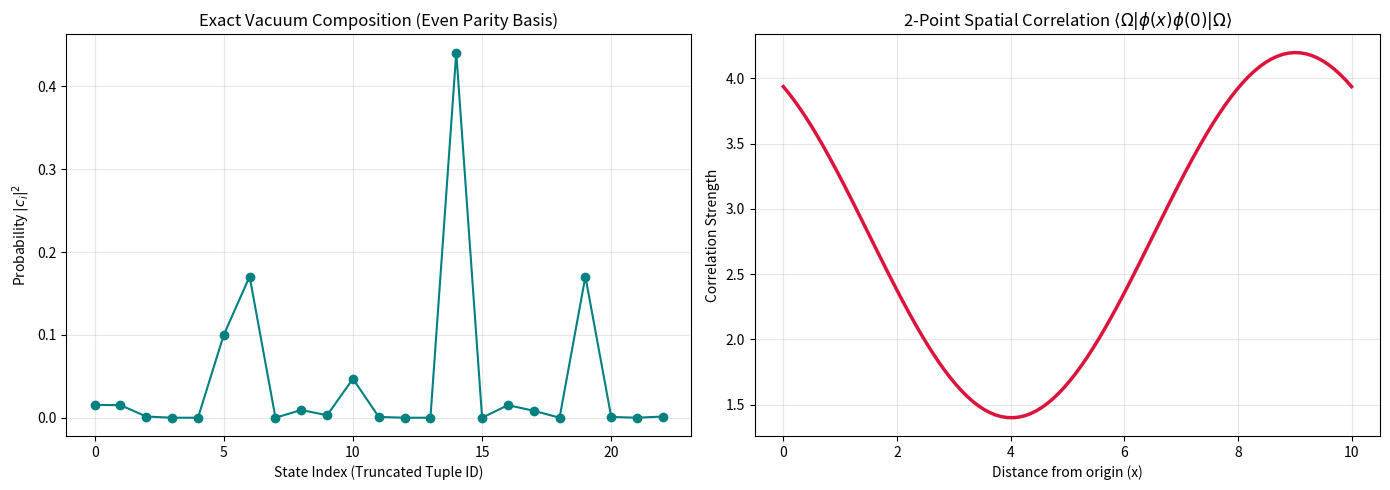

Here is the Python script that generated this plot:
import numpy as np
import matplotlib.pyplot as plt
import itertools

# =====================================================================
# 1. GLOBAL SETUPS & PHYSICS PARAMETERS
# =====================================================================
E_max = 6.0
mass = 1.0
g = 0.5       # Interaction coupling strength
L = 10.0      # Box size

momenta = [-1, 0, 1]
mode_indices = [0, 1, 2] 

# Pre-calculate 4-operator momentum conservation (For the Hamiltonian)
valid_mode_combos = []
for combo in itertools.product(mode_indices, repeat=4):
    if sum(momenta[idx] for idx in combo) == 0:
        valid_mode_combos.append(combo)

# Operator combinations
op_4_combos = list(itertools.product([-1, 1], repeat=4)) # For phi^4
op_2_combos = list(itertools.product([-1, 1], repeat=2)) # For phi^2

# =====================================================================
# 2. CORE ENGINE FUNCTIONS
# =====================================================================
def generate_fock_basis(E_max, mass, modes):
    omegas = [np.sqrt(k**2 + mass**2) for k in modes]
    basis = []
    max_particles = int(E_max / min(omegas)) + 1
    
    # Generate all tuples and apply the TRUNCATION & SYMMETRY filters
    for state_tuple in itertools.product(range(max_particles), repeat=len(modes)):
        total_energy = sum(state_tuple[i] * omegas[i] for i in range(len(modes)))
        total_particles = sum(state_tuple)
        
        # Keep only states under budget AND with Even Parity (Z2 Symmetry)
        if total_energy <= E_max and total_particles % 2 == 0:
            basis.append(state_tuple)
            
    return basis, omegas

def creation(coeff, state_tuple, mode_index):
    n = state_tuple[mode_index]
    new_coeff = coeff * np.sqrt(n + 1)
    temp_list = list(state_tuple)
    temp_list[mode_index] += 1
    return new_coeff, tuple(temp_list)

def annihilation(coeff, state_tuple, mode_index):
    n = state_tuple[mode_index]
    if n == 0: return 0.0, state_tuple # Protect the vacuum!
    new_coeff = coeff * np.sqrt(n)
    temp_list = list(state_tuple)
    temp_list[mode_index] -= 1
    return new_coeff, tuple(temp_list)

# =====================================================================
# 3. MAIN SCRIPT: DIAGONALIZATION & OBSERVABLES
# =====================================================================
def main():
    print(f"--- QFT Hamiltonian Truncation (E_max = {E_max}) ---")
    
    # 1. Generate Basis
    my_basis, omegas = generate_fock_basis(E_max, mass, momenta)
    N = len(my_basis) 
    print(f"Basis generated. Matrix Dimension: {N} x {N}")

    # 2. Build Hamiltonian Matrix
    H = np.zeros((N, N))
    print("Building Hamiltonian Matrix...")
    for i in range(N):
        for j in range(N):
            start_state = my_basis[j]
            end_state = my_basis[i]
            cell_total = 0.0

            # Diagonal (Free Energy)
            if i == j:
                cell_total += sum(start_state[k] * omegas[k] for k in range(3))

            # Off-Diagonal (phi^4 Interaction)
            for mode_combo in valid_mode_combos:
                for op_combo in op_4_combos:
                    current_state = start_state
                    current_coeff = 1.0
                    
                    for op, idx in zip(reversed(op_combo), reversed(mode_combo)):
                        if op == -1: current_coeff, current_state = annihilation(current_coeff, current_state, idx)
                        elif op == 1: current_coeff, current_state = creation(current_coeff, current_state, idx)
                        if current_coeff == 0.0: break
                        
                    if current_state == end_state:
                        cell_total += g * current_coeff

            H[i, j] = cell_total

    # 3. Diagonalize
    print("Diagonalizing...")
    eigenvalues, eigenvectors = np.linalg.eigh(H)
    E_0 = eigenvalues[0]
    ground_state = eigenvectors[:, 0]
    print(f"Ground State Energy (Vacuum): {E_0:.4f}")

    # 4. Simple Observable: Total Virtual Particles
    N_matrix = np.zeros((N, N))
    for i in range(N):
        N_matrix[i, i] = sum(my_basis[i])
    expected_particles = ground_state.T @ N_matrix @ ground_state
    print(f"Expected Virtual Particles in Vacuum: {expected_particles:.4f}")

    # =====================================================================
    # 4. THE 2-POINT SPATIAL CORRELATION FUNCTION <phi(x)phi(0)>
    # =====================================================================
    print("Calculating Exact 2-Point Correlation Function...")
    
    # Step A: Precompute the operator matrix for every pair of modes (m, n)
    E_mn = np.zeros((3, 3)) 
    for m in range(3):
        for n in range(3):
            Op_matrix = np.zeros((N, N))
            for i in range(N):
                for j in range(N):
                    start_state = my_basis[j]
                    end_state = my_basis[i]
                    cell_total = 0.0
                    
                    for op_combo in op_2_combos:
                        curr_state, curr_coeff = start_state, 1.0
                        
                        # Apply operator to mode n (phi(0)), then mode m (phi(x))
                        if op_combo[1] == -1: curr_coeff, curr_state = annihilation(curr_coeff, curr_state, n)
                        else: curr_coeff, curr_state = creation(curr_coeff, curr_state, n)
                        if curr_coeff == 0.0: continue
                        
                        if op_combo[0] == -1: curr_coeff, curr_state = annihilation(curr_coeff, curr_state, m)
                        else: curr_coeff, curr_state = creation(curr_coeff, curr_state, m)
                        if curr_coeff == 0.0: continue
                        
                        if curr_state == end_state:
                            cell_total += curr_coeff
                            
                    Op_matrix[i, j] = cell_total
                    
            # Expectation value <Omega | (a_m + a_m^dag)(a_n + a_n^dag) | Omega>
            E_mn[m, n] = ground_state.T @ Op_matrix @ ground_state

    # Step B: Scan across physical space and apply the spatial waves
    x_grid = np.linspace(0, L, 100)
    correlation_values = []
    
    for x in x_grid:
        c_val = 0.0
        for m in range(3):
            for n in range(3):
                # Calculate the standing waves at x and 0
                k_m, k_n = momenta[m], momenta[n]
                
                wave_m_x = 1.0 if k_m == 0 else (np.cos(2*np.pi*k_m*x/L) if k_m > 0 else np.sin(2*np.pi*abs(k_m)*x/L))
                wave_n_0 = 1.0 if k_n == 0 else (np.cos(0) if k_n > 0 else np.sin(0))
                
                # Combine with QFT Normalization (1 / 2*sqrt(w_m * w_n))
                weight = (wave_m_x * wave_n_0) / (2.0 * np.sqrt(omegas[m] * omegas[n]))
                
                c_val += weight * E_mn[m, n]
                
        correlation_values.append(c_val)

    # =====================================================================
    # 5. PLOTTING THE PUBLISHABLE DATA
    # =====================================================================
    fig, (ax1, ax2) = plt.subplots(1, 2, figsize=(14, 5))
    
    # Plot 1: Vacuum Composition (Notice how clean it is now!)
    ax1.plot(range(N), np.abs(ground_state)**2, color='teal', marker='o', linestyle='-')
    ax1.set_title("Exact Vacuum Composition (Even Parity Basis)", fontsize=12)
    ax1.set_xlabel("State Index (Truncated Tuple ID)")
    ax1.set_ylabel("Probability $|c_i|^2$")
    ax1.grid(alpha=0.3)
    
    # Plot 2: The Correlation Function (The Mass Gap Decay)
    ax2.plot(x_grid, correlation_values, color='crimson', linewidth=2.5)
    ax2.set_title(r"2-Point Spatial Correlation $\langle \Omega | \phi(x)\phi(0) | \Omega \rangle$", fontsize=12)
    ax2.set_xlabel("Distance from origin (x)")
    ax2.set_ylabel("Correlation Strength")
    ax2.grid(alpha=0.3)
    
    plt.tight_layout()
    plt.show()

if __name__ == "__main__":
    main()
